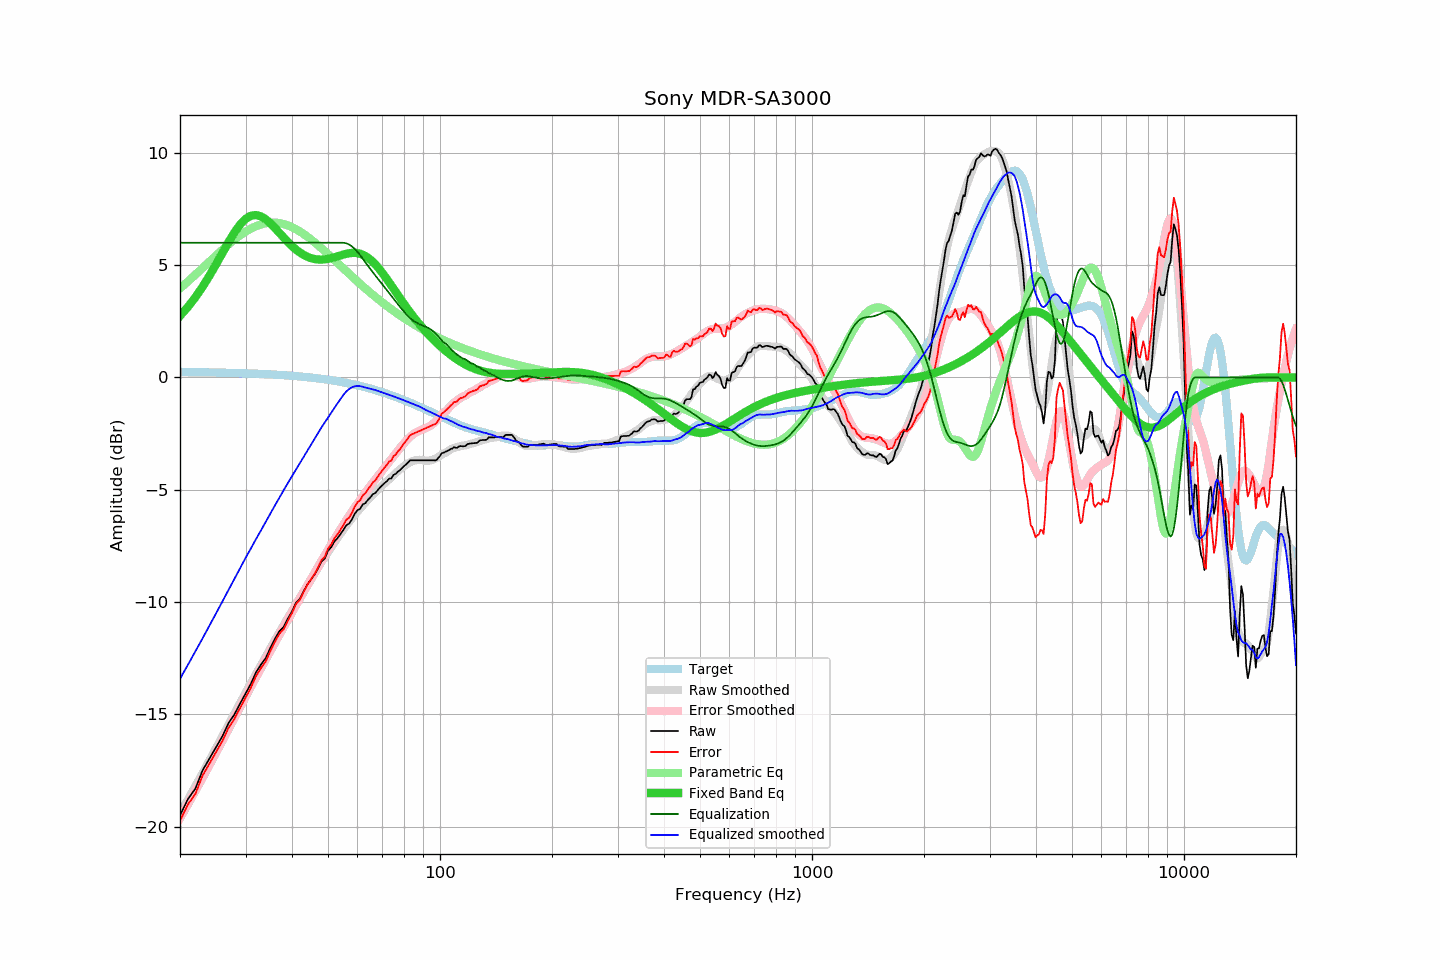

The file beside this chart, header and first rows:
frequency, raw, error, smoothed, error_smoothed, equalization, parametric_eq, equalized_raw, equalized_smoothed, target
20, -19.50, -19.74, -19.42, -19.63, 6.00, 2.74, -13.50, -13.42, 0.24
21, -18.78, -19.02, -18.80, -19.01, 6.00, 3.14, -12.78, -12.80, 0.24
22, -18.31, -18.54, -18.20, -18.41, 6.00, 3.57, -12.31, -12.20, 0.24
23, -17.50, -17.73, -17.62, -17.83, 6.00, 4.04, -11.50, -11.62, 0.23
24, -16.97, -17.19, -17.05, -17.27, 6.00, 4.53, -10.97, -11.05, 0.22
25, -16.47, -16.69, -16.51, -16.72, 6.00, 5.04, -10.47, -10.51, 0.22
26, -15.98, -16.19, -15.98, -16.19, 6.00, 5.54, -9.98, -9.98, 0.21
27, -15.40, -15.60, -15.47, -15.67, 6.00, 6.02, -9.40, -9.47, 0.21
28, -15.01, -15.21, -14.97, -15.17, 6.00, 6.45, -9.01, -8.97, 0.20
29, -14.53, -14.72, -14.50, -14.69, 6.00, 6.80, -8.53, -8.50, 0.19
30, -14.08, -14.26, -14.04, -14.23, 6.00, 7.06, -8.08, -8.04, 0.18
31, -13.65, -13.82, -13.62, -13.79, 6.00, 7.20, -7.65, -7.62, 0.18
32, -13.14, -13.30, -13.20, -13.36, 6.00, 7.24, -7.14, -7.20, 0.17
33, -12.79, -12.94, -12.82, -12.96, 6.00, 7.18, -6.79, -6.82, 0.16
34, -12.50, -12.64, -12.43, -12.56, 6.00, 7.04, -6.50, -6.43, 0.15
35, -12.04, -12.17, -12.06, -12.18, 6.00, 6.86, -6.04, -6.06, 0.14
36, -11.64, -11.76, -11.70, -11.82, 6.00, 6.65, -5.64, -5.70, 0.12
37, -11.30, -11.41, -11.35, -11.46, 6.00, 6.44, -5.30, -5.35, 0.11
38, -11.11, -11.21, -11.02, -11.12, 6.00, 6.23, -5.11, -5.02, 0.10
39, -10.74, -10.83, -10.70, -10.79, 6.00, 6.03, -4.74, -4.70, 0.09
40, -10.42, -10.49, -10.40, -10.46, 6.00, 5.85, -4.42, -4.40, 0.07
41, -10.03, -10.09, -10.10, -10.15, 6.00, 5.69, -4.03, -4.10, 0.06
42, -9.86, -9.90, -9.82, -9.85, 6.00, 5.56, -3.86, -3.82, 0.04
43, -9.52, -9.55, -9.53, -9.55, 6.00, 5.46, -3.52, -3.53, 0.03
44, -9.22, -9.23, -9.25, -9.26, 6.00, 5.37, -3.22, -3.25, 0.01
45, -9.00, -8.99, -8.99, -8.98, 6.00, 5.31, -3.00, -2.99, -0.01
46, -8.78, -8.75, -8.73, -8.70, 6.00, 5.27, -2.78, -2.73, -0.02
47, -8.51, -8.47, -8.48, -8.43, 6.00, 5.25, -2.51, -2.48, -0.04
48, -8.20, -8.14, -8.23, -8.17, 6.00, 5.25, -2.20, -2.23, -0.06
49, -8.07, -7.99, -8.00, -7.92, 6.00, 5.26, -2.07, -2.00, -0.08
50, -7.72, -7.62, -7.79, -7.67, 6.00, 5.28, -1.72, -1.79, -0.10
51, -7.56, -7.43, -7.57, -7.43, 6.00, 5.31, -1.56, -1.57, -0.12
52, -7.31, -7.16, -7.36, -7.20, 6.00, 5.35, -1.31, -1.36, -0.15
53, -7.16, -6.99, -7.16, -6.98, 6.00, 5.39, -1.16, -1.16, -0.17
54, -6.98, -6.79, -6.96, -6.76, 6.00, 5.43, -0.98, -0.96, -0.19
55, -6.79, -6.57, -6.77, -6.55, 6.00, 5.47, -0.79, -0.77, -0.22
56, -6.58, -6.34, -6.60, -6.35, 5.97, 5.51, -0.60, -0.62, -0.24
57, -6.51, -6.24, -6.43, -6.16, 5.92, 5.53, -0.59, -0.51, -0.27
58, -6.32, -6.02, -6.27, -5.97, 5.83, 5.55, -0.49, -0.44, -0.29
59, -6.07, -5.75, -6.12, -5.79, 5.72, 5.55, -0.34, -0.39, -0.32
60, -5.91, -5.56, -5.98, -5.61, 5.59, 5.54, -0.31, -0.38, -0.35
61, -5.85, -5.47, -5.83, -5.45, 5.45, 5.51, -0.40, -0.39, -0.38
62, -5.65, -5.24, -5.70, -5.28, 5.28, 5.47, -0.36, -0.42, -0.41
63, -5.60, -5.16, -5.57, -5.12, 5.12, 5.41, -0.47, -0.44, -0.44
64, -5.45, -4.98, -5.44, -4.97, 4.97, 5.33, -0.48, -0.47, -0.47
65, -5.34, -4.84, -5.33, -4.82, 4.82, 5.25, -0.51, -0.50, -0.50
66, -5.20, -4.67, -5.21, -4.68, 4.68, 5.15, -0.52, -0.53, -0.53
67, -5.15, -4.59, -5.10, -4.54, 4.54, 5.04, -0.61, -0.56, -0.56
68, -5.02, -4.42, -5.00, -4.41, 4.41, 4.92, -0.61, -0.60, -0.59
69, -4.90, -4.27, -4.91, -4.27, 4.27, 4.79, -0.63, -0.64, -0.63
70, -4.80, -4.14, -4.81, -4.14, 4.14, 4.65, -0.66, -0.67, -0.66
71, -4.70, -4.00, -4.71, -4.01, 4.01, 4.52, -0.68, -0.70, -0.69
72, -4.62, -3.89, -4.63, -3.89, 3.89, 4.38, -0.73, -0.74, -0.73
73, -4.50, -3.74, -4.53, -3.76, 3.76, 4.24, -0.74, -0.77, -0.76
74, -4.50, -3.70, -4.45, -3.63, 3.63, 4.09, -0.86, -0.81, -0.80
75, -4.34, -3.51, -4.35, -3.51, 3.51, 3.95, -0.83, -0.84, -0.83
76, -4.30, -3.43, -4.26, -3.39, 3.39, 3.81, -0.91, -0.88, -0.87
77, -4.20, -3.30, -4.17, -3.26, 3.26, 3.67, -0.93, -0.91, -0.90
78, -4.14, -3.20, -4.09, -3.15, 3.15, 3.54, -0.99, -0.95, -0.94
79, -4.04, -3.06, -4.02, -3.03, 3.03, 3.41, -1.00, -0.98, -0.97
... 553 more rows
